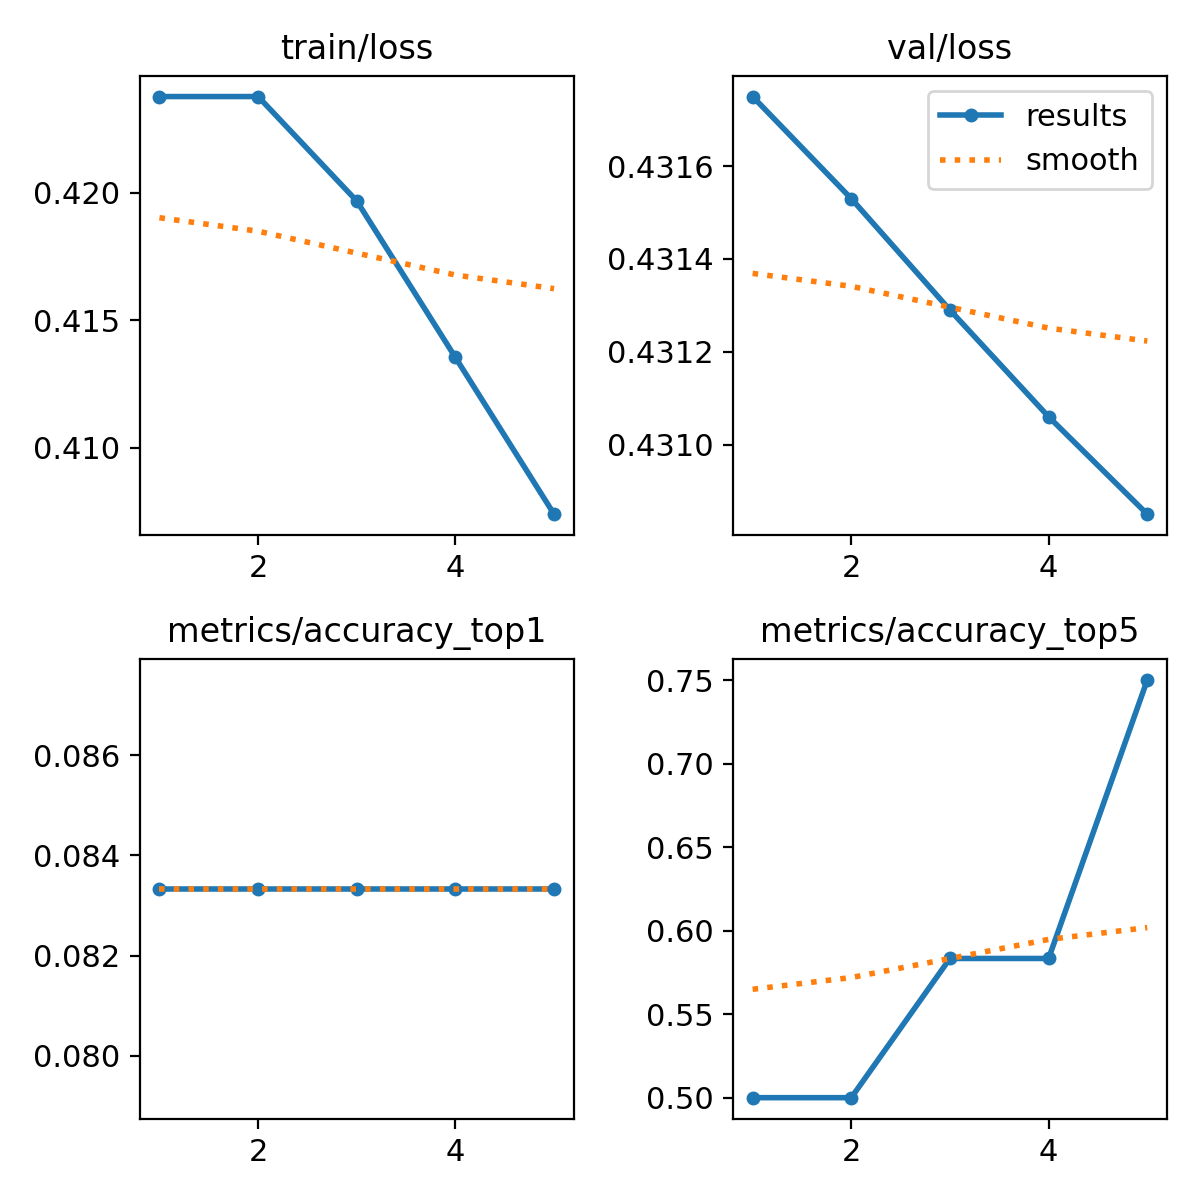

The table this chart was drawn from, first rows:
epoch, train/loss, metrics/accuracy_top1, metrics/accuracy_top5, val/loss, lr/pg0, lr/pg1, lr/pg2
1, 0.4238, 0.08333, 0.5, 0.4318, 0, 0, 0
2, 0.4238, 0.08333, 0.5, 0.4315, 5.7263e-06, 5.7263e-06, 5.7263e-06
3, 0.4197, 0.08333, 0.5833, 0.4313, 8.6251e-06, 8.6251e-06, 8.6251e-06
4, 0.4135, 0.08333, 0.5833, 0.4311, 8.6965e-06, 8.6965e-06, 8.6965e-06
5, 0.4074, 0.08333, 0.75, 0.4309, 5.9405e-06, 5.9405e-06, 5.9405e-06
